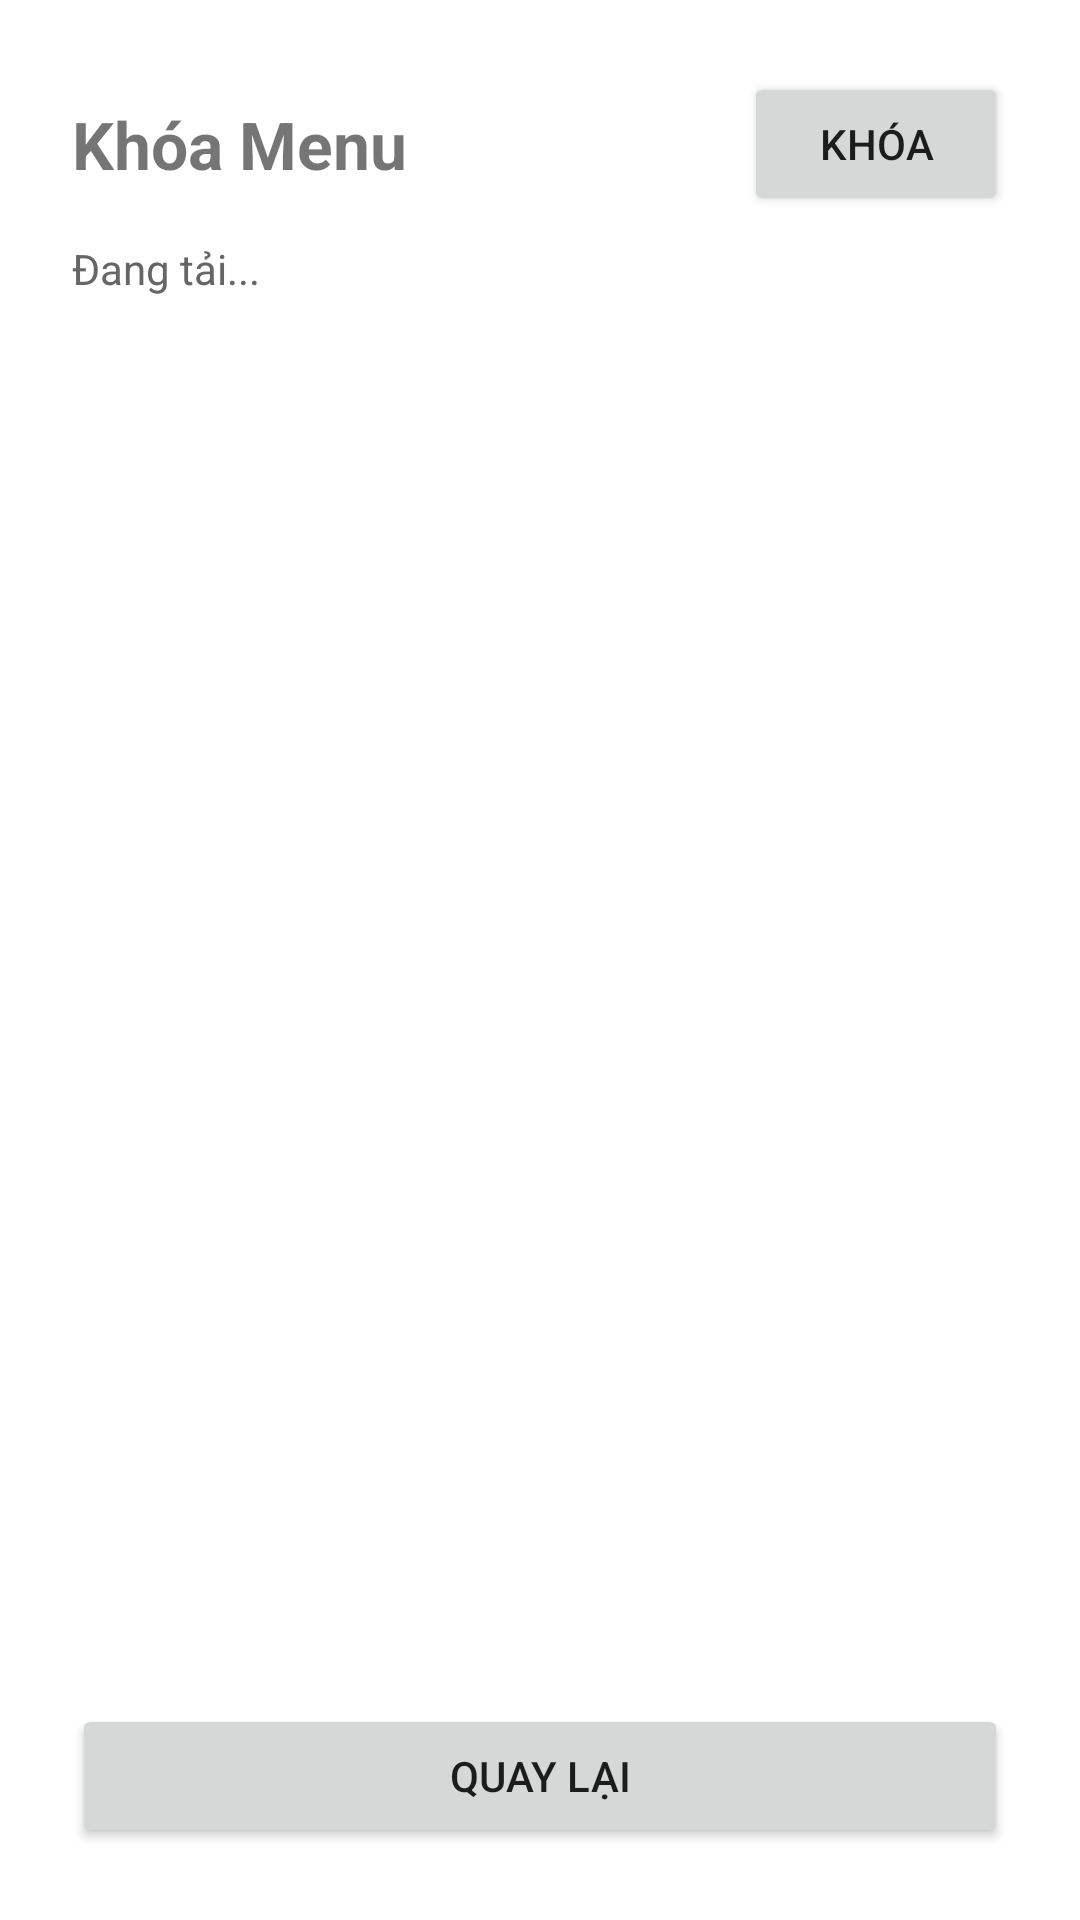

Produce the Android XML layout that renders to this screen, including the resource entries it uses.
<!-- AndroidManifest.xml: application theme Theme.Andemo -->
<!-- res/layout/activity_menu_lock.xml -->
<?xml version="1.0" encoding="utf-8"?>
<LinearLayout xmlns:android="http://schemas.android.com/apk/res/android"
    android:layout_width="match_parent"
    android:layout_height="match_parent"
    android:orientation="vertical"
    android:padding="24dp">

    <LinearLayout
        android:layout_width="match_parent"
        android:layout_height="wrap_content"
        android:orientation="horizontal"
        android:gravity="center_vertical"
        android:layout_marginBottom="8dp">

        <TextView
            android:layout_width="0dp"
            android:layout_height="wrap_content"
            android:layout_weight="1"
            android:text="Khóa Menu"
            android:textSize="22sp"
            android:textStyle="bold" />

        
        <Button
            android:id="@+id/btnFeatureLock"
            android:layout_width="wrap_content"
            android:layout_height="wrap_content"
            android:text="Khóa" />
    </LinearLayout>

    <TextView
        android:id="@+id/tvStatus"
        android:layout_width="match_parent"
        android:layout_height="wrap_content"
        android:text="Đang tải..."
        android:textColor="#666666"
        android:layout_marginBottom="12dp" />

    <ProgressBar
        android:id="@+id/progressBar"
        android:layout_width="wrap_content"
        android:layout_height="wrap_content"
        android:layout_gravity="center_horizontal"
        android:visibility="gone" />

    <ScrollView
        android:layout_width="match_parent"
        android:layout_height="0dp"
        android:layout_weight="1">

        
        <LinearLayout
            android:id="@+id/menuContainer"
            android:layout_width="match_parent"
            android:layout_height="wrap_content"
            android:orientation="vertical" />
    </ScrollView>

    <Button
        android:id="@+id/btnBack"
        android:layout_width="match_parent"
        android:layout_height="wrap_content"
        android:text="Quay lại"
        android:layout_marginTop="12dp" />
</LinearLayout>
<!-- resources referenced by this layout -->
<resources>
  <style name="Theme.Andemo" parent="Theme.MaterialComponents.DayNight.DarkActionBar">
          <item name="colorPrimary">@color/purple_500</item>
          <item name="colorPrimaryVariant">@color/purple_700</item>
          <item name="colorOnPrimary">@color/white</item>
      </style>
  <!-- not gathered from this repository: default colours our renderer supplied (Android Studio template values) -->
  <color name="purple_500">#FF6200EE</color>
  <color name="purple_700">#FF3700B3</color>
  <color name="white">#FFFFFFFF</color>
</resources>
